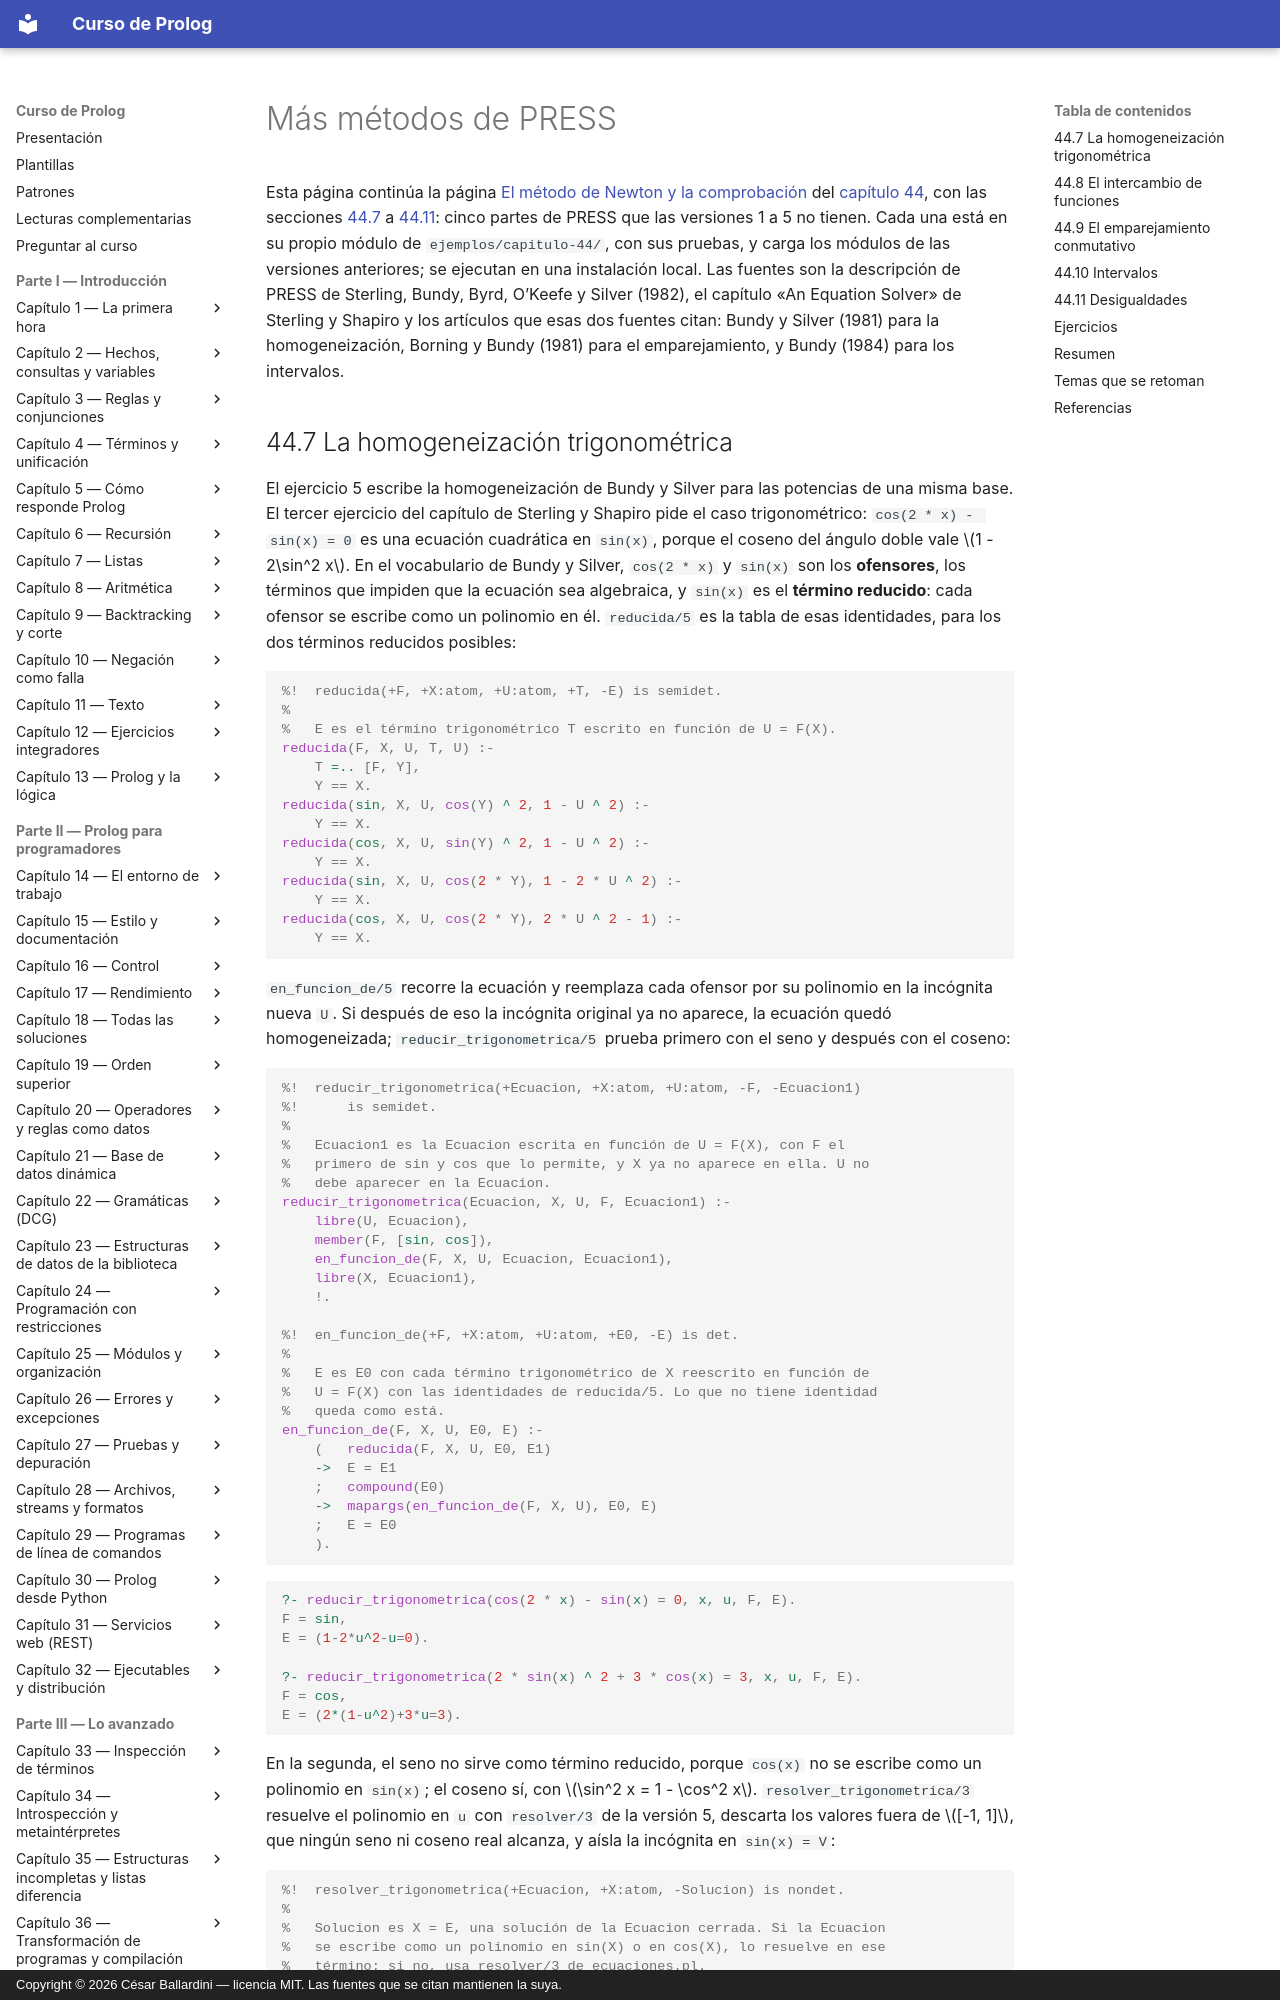

repository: CesarBallardini/curso-de-prolog · page: capitulo-44-proyecto-resolver-ecuaciones/press/index.html · generator: mkdocs · copyright: Copyright © 2026 César Ballardini — licencia MIT. Las fuentes que se citan mantienen la suya.

# Más métodos de PRESS

Esta página continúa la página
[El método de Newton y la comprobación](newton.md#446-version-5-el-metodo-de-newton-y-la-comprobacion)
del [capítulo 44](index.md), con las secciones
[44.7](#447-la-homogeneizacion-trigonometrica) a
[44.11](#4411-desigualdades): cinco
partes de PRESS que las versiones 1 a 5 no tienen. Cada una está en su
propio módulo de `ejemplos/capitulo-44/`, con sus pruebas, y carga los
módulos de las versiones anteriores; se ejecutan en una instalación local.
Las fuentes son la descripción de PRESS de Sterling, Bundy, Byrd, O'Keefe y
Silver (1982), el capítulo «An Equation Solver» de Sterling y Shapiro y los
artículos que esas dos fuentes citan: Bundy y Silver (1981) para la
homogeneización, Borning y Bundy (1981) para el emparejamiento, y Bundy
(1984) para los intervalos.
